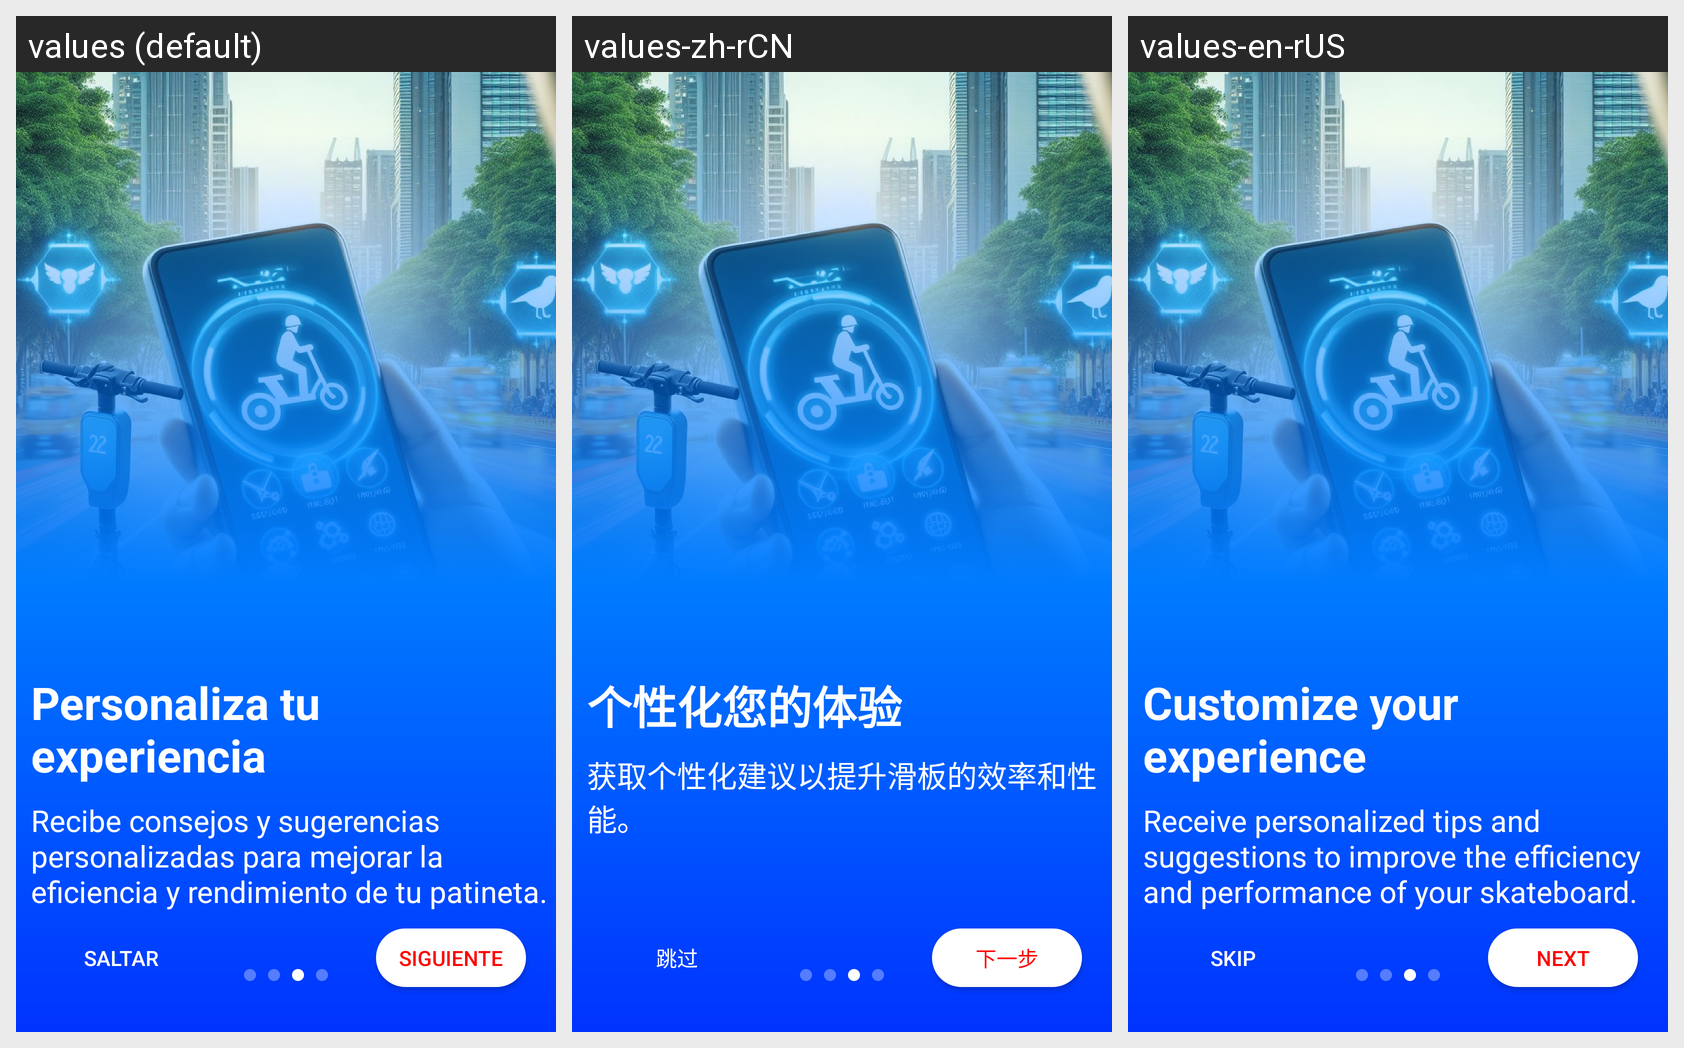

Strings drawn on this Android screen and how each of the app's shown locales translates them:
Android screen res/layout/welcomescreen3.xml rendered under 3 locales, left to right: values (default), values-zh-rCN, values-en-rUS. Device: Nexus 5 (rendered at 1080×1920; each locale shown at half size, 540×960, under a caption strip naming it); theme Theme.VolticAppV1.Day.
Strings drawn on this screen, with the default value and each locale's value (text and hints the layout hard-codes, and strings that could not be matched under every locale, appear in the picture but are not listed):

personaliza_tu_experiencia
  values: Personaliza tu experiencia
  values-zh-rCN: 个性化您的体验
  values-en-rUS: Customize your experience

recibe_consejos_y_sugerencias_personalizadas_para_mejorar_la_eficiencia_y_rendimiento_de_tu_patineta
  values: Recibe consejos y sugerencias personalizadas para mejorar la eficiencia y rendimiento de tu patineta.
  values-zh-rCN: 获取个性化建议以提升滑板的效率和性能。
  values-en-rUS: Receive personalized tips and suggestions to improve the efficiency and performance of your skateboard.

saltar
  values: SALTAR
  values-zh-rCN: 跳过
  values-en-rUS: SKIP

siguiente
  values: SIGUIENTE
  values-zh-rCN: 下一步
  values-en-rUS: NEXT
